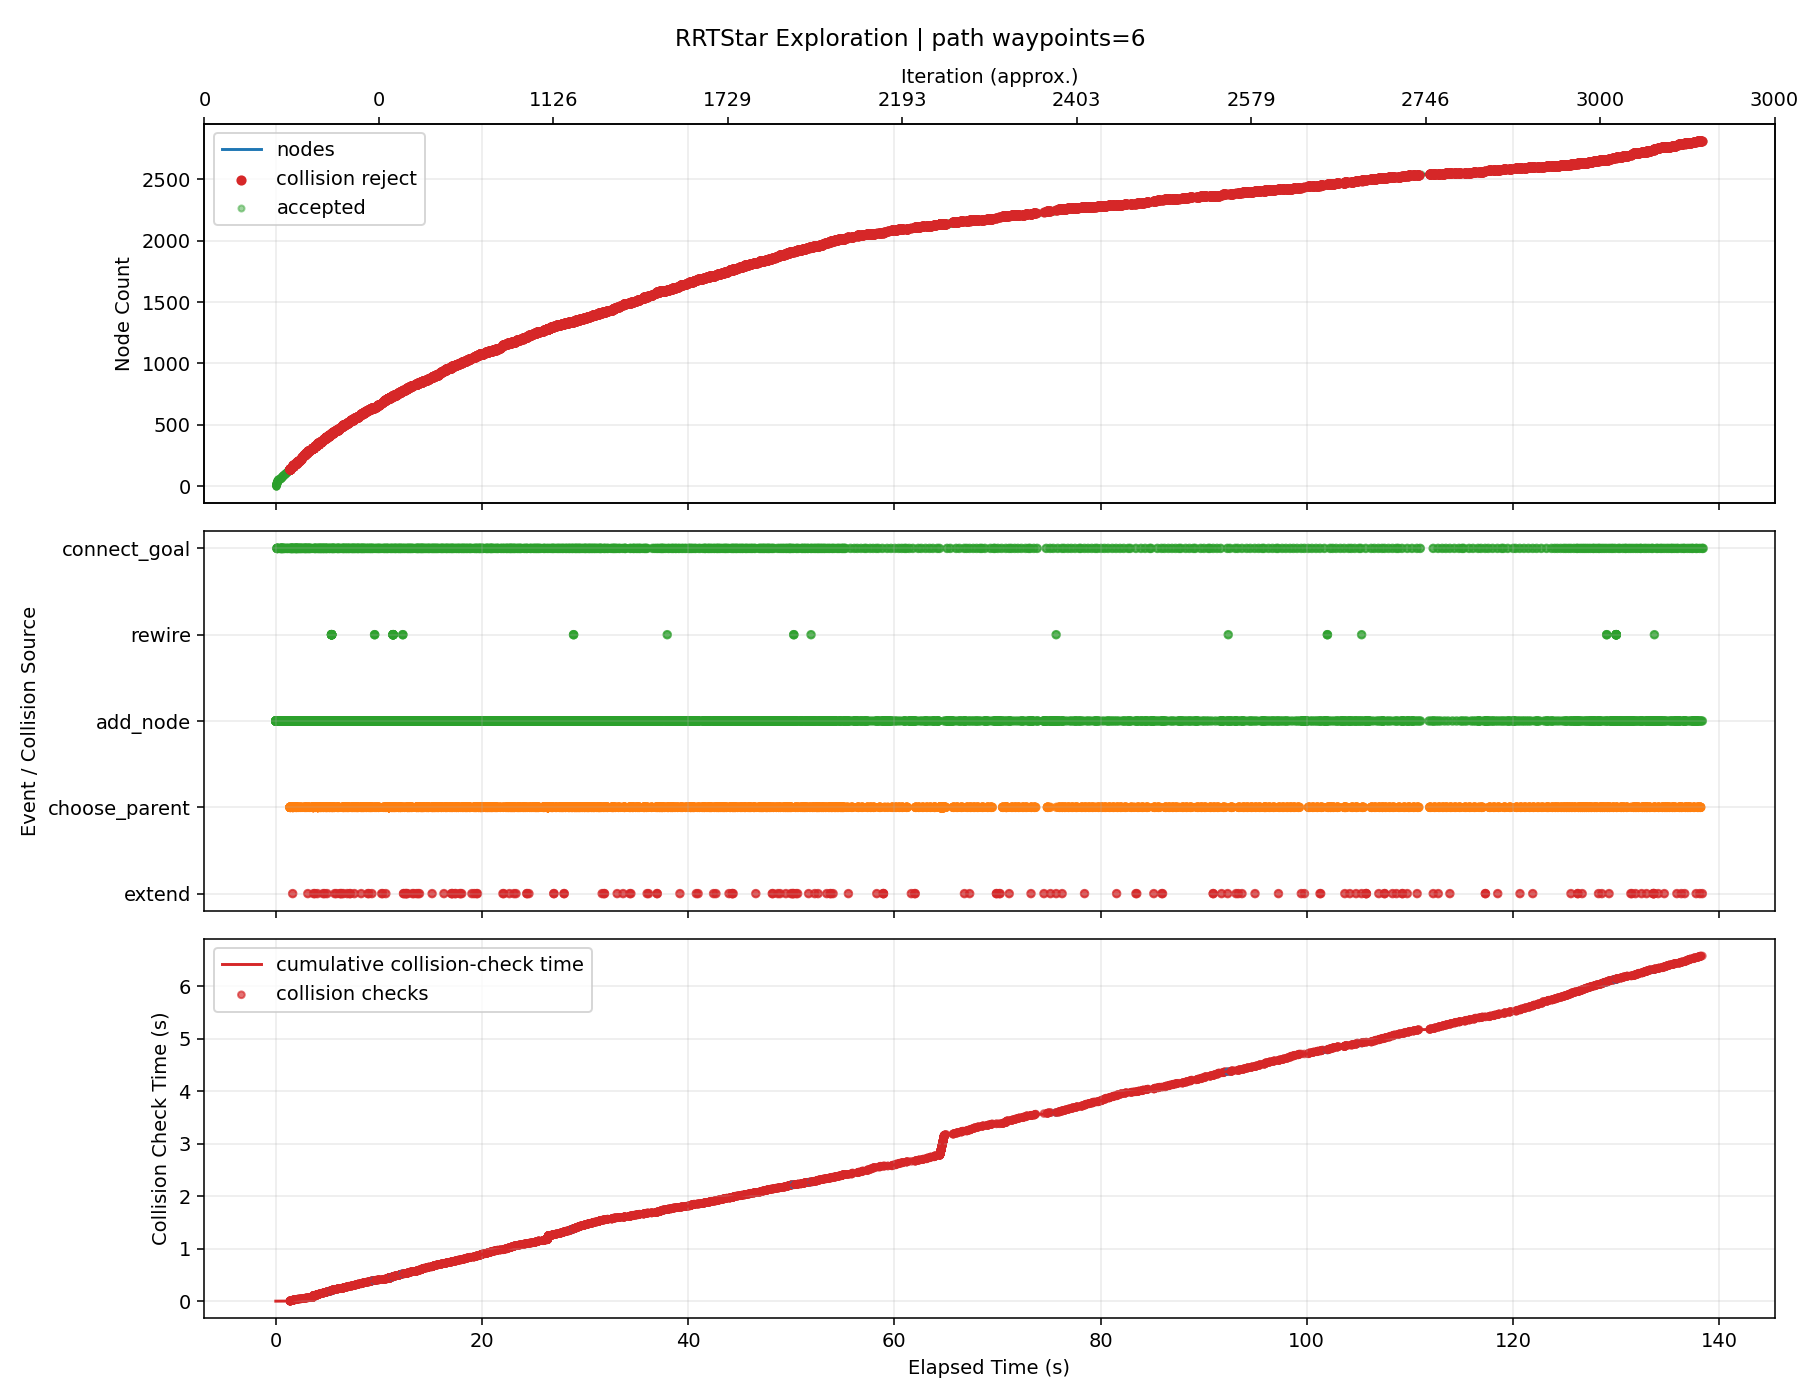

The table this chart was drawn from, first rows:
iteration, phase, sample_type, nearest_idx, node_count, elapsed_s, phase_elapsed_s, collision_check_elapsed_s, accepted, collision, collision_pairs, collision_q, collision_alpha, reason, cost, from_q, to_q, sample_q
0, add_node, random, 0, 2, 0.000258, , , True, False, , , , best_parent=0, 0.08, [0.0, 0.0, 0.0, 0.0, 0.0, 0.0, 0.0, 0.0], [0.135525, 0.032875, -0.072824, -0.01717…, [0.858007, 0.208129, -0.461051, -0.10873…
1, add_node, goal_bias, 0, 3, 0.0006217, , , True, False, , , , best_parent=0, 0.08, [0.0, 0.0, 0.0, 0.0, 0.0, 0.0, 0.0, 0.0], [0.329867, -0.102755, -0.217053, 0.11432…, [3.210231, -1.0, -2.112334, 1.112566, 0.…
2, add_node, random, 2, 4, 0.001145, , , True, False, , , , best_parent=0, 0.1236, [0.0, 0.0, 0.0, 0.0, 0.0, 0.0, 0.0, 0.0], [0.387055, -0.185005, -0.042254, -0.0930…, [0.951161, -0.996329, 1.681988, -2.13838…
3, add_node, random, 3, 5, 0.001942, , , True, False, , , , best_parent=0, 0.1852, [0.0, 0.0, 0.0, 0.0, 0.0, 0.0, 0.0, 0.0], [0.897348, -0.231781, -0.165852, 0.02186…, [7.790471, -0.863647, -1.835431, 1.57392…
4, add_node, random, 4, 6, 0.003264, , , True, False, , , , best_parent=0, 0.2243, [0.0, 0.0, 0.0, 0.0, 0.0, 0.0, 0.0, 0.0], [1.320865, -0.270163, -0.189434, 0.06931…, [4.361755, -0.545748, -0.358755, 0.41002…
5, add_node, random, 5, 7, 0.005274, , , True, False, , , , best_parent=0, 0.279, [0.0, 0.0, 0.0, 0.0, 0.0, 0.0, 0.0, 0.0], [1.843107, -0.297099, 0.004259, 0.07523,…, [7.149813, -0.570804, 1.97245, 0.135302,…
6, add_node, random, 1, 8, 0.006897, , , True, False, , , , best_parent=0, 0.1315, [0.0, 0.0, 0.0, 0.0, 0.0, 0.0, 0.0, 0.0], [0.38589, 0.014203, 0.169951, -0.048148,…, [2.086998, -0.112661, 1.819487, -0.25859…
7, add_node, random, 6, 9, 0.0094, , , True, False, , , , best_parent=0, 0.3195, [0.0, 0.0, 0.0, 0.0, 0.0, 0.0, 0.0, 0.0], [2.279668, -0.264931, -0.089914, -0.0255…, [7.621634, 0.128689, -1.242265, -1.25907…
8, add_node, random, 8, 10, 0.01203, , , True, False, , , , best_parent=2, 0.3898, [0.329867, -0.102755, -0.217053, 0.11432…, [2.529719, -0.227892, 0.182608, -0.12216…, [5.226943, 0.171633, 3.122225, -1.164099…
9, add_node, random, 9, 11, 0.01549, , , True, False, , , , best_parent=0, 0.3472, [0.0, 0.0, 0.0, 0.0, 0.0, 0.0, 0.0, 0.0], [2.448343, -0.179636, 0.102929, -0.32761…, [1.742687, 0.238823, -0.588011, -2.10912…
10, add_node, goal_bias, 6, 12, 0.01837, , , True, False, , , , best_parent=0, 0.3331, [0.0, 0.0, 0.0, 0.0, 0.0, 0.0, 0.0, 0.0], [2.032012, -0.394224, -0.288206, 0.21856…, [3.210231, -1.0, -2.112334, 1.112566, 0.…
11, add_node, random, 0, 13, 0.02062, , , True, False, , , , best_parent=0, 0.08, [0.0, 0.0, 0.0, 0.0, 0.0, 0.0, 0.0, 0.0], [0.055537, 0.064028, -0.132828, -0.36496…, [0.423151, 0.487847, -1.012054, -2.78072…
12, add_node, random, 8, 14, 0.02295, , , True, False, , , , best_parent=2, 0.3987, [0.329867, -0.102755, -0.217053, 0.11432…, [2.608369, -0.297459, -0.278074, -0.1525…, [6.578054, -0.690293, -2.550458, -1.6860…
13, add_node, random, 10, 15, 0.02547, , , True, False, , , , best_parent=10, 0.4272, [2.448343, -0.179636, 0.102929, -0.32761…, [2.796143, -0.208507, 0.358729, -0.45046…, [5.696007, -0.449228, 2.491513, -1.47473…
14, add_node, random, 13, 16, 0.02863, , , True, False, , , , best_parent=2, 0.4139, [0.329867, -0.102755, -0.217053, 0.11432…, [2.667986, -0.236936, -0.216356, -0.3482…, [3.2132, 0.316559, 0.348064, -2.138074, …
15, add_node, random, 5, 17, 0.03332, , , True, False, , , , best_parent=0, 0.2507, [0.0, 0.0, 0.0, 0.0, 0.0, 0.0, 0.0, 0.0], [1.280213, -0.273308, -0.438133, 0.34121…, [0.970097, -0.297303, -2.335357, 2.41542…
16, add_node, random, 15, 18, 0.03664, , , True, False, , , , best_parent=5, 0.4874, [1.320865, -0.270163, -0.189434, 0.06931…, [2.941712, -0.184231, -0.018819, -0.4606…, [5.067777, 0.225137, 1.515485, -1.333231…
17, add_node, goal_bias, 11, 19, 0.04045, , , True, False, , , , best_parent=2, 0.4007, [0.329867, -0.102755, -0.217053, 0.11432…, [2.220918, -0.491349, -0.580671, 0.36190…, [3.210231, -1.0, -2.112334, 1.112566, 0.…
18, add_node, goal_bias, 18, 20, 0.04352, , , True, False, , , , best_parent=18, 0.4807, [2.220918, -0.491349, -0.580671, 0.36190…, [2.409823, -0.588474, -0.873135, 0.50523…, [3.210231, -1.0, -2.112334, 1.112566, 0.…
19, add_node, random, 7, 21, 0.04704, , , True, False, , , , best_parent=0, 0.1691, [0.0, 0.0, 0.0, 0.0, 0.0, 0.0, 0.0, 0.0], [0.50668, 0.09511, 0.306307, -0.240648, …, [1.230316, 0.579813, 1.1232, -1.393886, …
20, add_node, random, 9, 22, 0.05121, , , True, False, , , , best_parent=2, 0.4248, [0.329867, -0.102755, -0.217053, 0.11432…, [2.731072, -0.22199, 0.058157, 0.124273,…, [4.949398, -0.156964, -1.312938, 2.83935…
21, add_node, random, 21, 23, 0.05543, , , True, False, , , , best_parent=8, 0.5034, [2.279668, -0.264931, -0.089914, -0.0255…, [2.8723, -0.289128, 0.24575, 0.324668, -…, [4.067991, -0.857545, 1.833984, 2.021287…
22, add_node, random, 17, 24, 0.0597, , , True, False, , , , best_parent=15, 0.5302, [2.667986, -0.236936, -0.216356, -0.3482…, [3.277544, -0.098636, -0.291086, -0.4656…, [6.214516, 0.649925, -2.672162, -0.50928…
23, add_node, random, 14, 25, 0.06379, , , True, False, , , , best_parent=10, 0.4674, [2.448343, -0.179636, 0.102929, -0.32761…, [2.917005, -0.104262, 0.450008, -0.42033…, [4.071895, 0.891843, 1.322224, -0.132479…
24, add_node, goal_bias, 19, 26, 0.0663, , , True, False, , , , best_parent=19, 0.5607, [2.409823, -0.588474, -0.873135, 0.50523…, [2.598728, -0.685598, -1.1656, 0.648575,…, [3.210231, -1.0, -2.112334, 1.112566, 0.…
25, add_node, random, 22, 27, 0.07106, , , True, False, , , , best_parent=8, 0.5397, [2.279668, -0.264931, -0.089914, -0.0255…, [3.226887, -0.351173, 0.44319, 0.401834,…, [6.52801, -0.928795, 2.281305, 1.120225,…
26, add_node, random, 25, 28, 0.07316, , , True, False, , , , best_parent=18, 0.5866, [2.220918, -0.491349, -0.580671, 0.36190…, [2.825863, -0.691493, -1.215431, 0.52921…, [4.892028, -0.745118, -1.668724, -0.5565…
27, add_node, random, 19, 29, 0.07698, , , True, False, , , , best_parent=4, 0.5082, [0.897348, -0.231781, -0.165852, 0.02186…, [2.412617, -0.640209, -0.786587, 0.40401…, [2.428046, -0.92588, -0.308687, -0.15488…
28, add_node, random, 23, 30, 0.08252, , , True, False, , , , best_parent=5, 0.5682, [1.320865, -0.270163, -0.189434, 0.06931…, [3.291508, 0.001419, -0.529038, -0.43669…, [3.402667, 0.797906, -2.423246, -0.20657…
29, add_node, random, 14, 31, 0.08792, , , True, False, , , , best_parent=10, 0.4878, [2.448343, -0.179636, 0.102929, -0.32761…, [3.04522, -0.269668, 0.38682, -0.623397,…, [4.897419, -0.724478, 0.595715, -1.90939…
30, add_node, random, 25, 32, 0.09002, , , True, False, , , , best_parent=18, 0.6091, [2.220918, -0.491349, -0.580671, 0.36190…, [3.050802, -0.693914, -1.171331, 0.70683…, [6.698223, -0.761002, -1.217568, 1.17690…
31, add_node, random, 17, 33, 0.09712, , , True, False, , , , best_parent=6, 0.5242, [1.843107, -0.297099, 0.004259, 0.07523,…, [3.247203, -0.2211, 0.23834, -0.491613, …, [5.196484, -0.456356, 1.87922, -0.689414…
32, add_node, random, 20, 34, 0.1004, , , True, False, , , , best_parent=0, 0.2132, [0.0, 0.0, 0.0, 0.0, 0.0, 0.0, 0.0, 0.0], [0.47543, 0.08314, 0.642704, -0.257074, …, [0.287124, 0.011008, 2.6698, -0.356053, …
33, add_node, goal_bias, 31, 35, 0.102, , , True, False, , , , best_parent=18, 0.6767, [2.220918, -0.491349, -0.580671, 0.36190…, [3.105217, -0.798384, -1.492504, 0.84531…, [3.210231, -1.0, -2.112334, 1.112566, 0.…
34, add_node, goal_bias, 34, 36, 0.104, , , True, False, , , , best_parent=18, 0.7496, [2.220918, -0.491349, -0.580671, 0.36190…, [3.159631, -0.902854, -1.813677, 0.98379…, [3.210231, -1.0, -2.112334, 1.112566, 0.…
34, connect_goal, , 35, 36, 0.1043, , , True, False, , , , periodic_goal_connected, 0.824, [3.159631, -0.902854, -1.813677, 0.98379…, [3.210231, -1.0, -2.112334, 1.112566, 0.…, 
35, add_node, random, 32, 37, 0.1113, , , True, False, , , , best_parent=6, 0.5338, [1.843107, -0.297099, 0.004259, 0.07523,…, [3.194936, -0.14471, 0.448943, -0.245218…, [2.73056, 0.533997, 2.320083, 1.943916, …
36, add_node, random, 24, 38, 0.1165, , , True, False, , , , best_parent=10, 0.5189, [2.448343, -0.179636, 0.102929, -0.32761…, [3.15887, -0.077968, 0.661706, -0.102011…, [5.577358, 0.184954, 2.778544, 3.081032,…
37, add_node, random, 27, 39, 0.1199, , , True, False, , , , best_parent=11, 0.6117, [2.032012, -0.394224, -0.288206, 0.21856…, [3.080736, -0.65259, -1.313187, 0.501934…, [5.31807, -0.311084, -2.171317, 0.262464…
38, add_node, goal_bias, 35, 40, 0.1227, , , True, False, , , , best_parent=19, 0.8197, [2.409823, -0.588474, -0.873135, 0.50523…, [3.210231, -1.0, -2.112334, 1.112566, 0.…, [3.210231, -1.0, -2.112334, 1.112566, 0.…
38, connect_goal, , 39, 40, 0.1231, , , True, False, , , , periodic_goal_connected, 0.8197, [3.210231, -1.0, -2.112334, 1.112566, 0.…, [3.210231, -1.0, -2.112334, 1.112566, 0.…, 
39, add_node, random, 30, 41, 0.1295, , , True, False, , , , best_parent=10, 0.5143, [2.448343, -0.179636, 0.102929, -0.32761…, [2.832975, -0.345558, 0.283257, -0.96714…, [1.679559, -0.757969, -0.279542, -2.8352…
40, add_node, goal_bias, 39, 42, 0.1324, , , True, False, , , , best_parent=39, 0.8197, [3.210231, -1.0, -2.112334, 1.112566, 0.…, [3.210231, -1.0, -2.112334, 1.112566, 0.…, [3.210231, -1.0, -2.112334, 1.112566, 0.…
40, connect_goal, , 39, 42, 0.1328, , , True, False, , , , periodic_goal_connected, 0.8197, [3.210231, -1.0, -2.112334, 1.112566, 0.…, [3.210231, -1.0, -2.112334, 1.112566, 0.…, 
41, add_node, random, 24, 43, 0.1377, , , True, False, , , , best_parent=10, 0.5272, [2.448343, -0.179636, 0.102929, -0.32761…, [2.993368, -0.046258, 0.639546, -0.66203…, [3.566909, 0.389404, 2.063119, -2.477401…
42, add_node, random, 42, 44, 0.1414, , , True, False, , , , best_parent=10, 0.5657, [2.448343, -0.179636, 0.102929, -0.32761…, [3.185859, 0.007089, 0.788068, -0.521406…, [5.114325, 0.541542, 2.276031, 0.887507,…
43, add_node, goal_bias, 39, 45, 0.1444, , , True, False, , , , best_parent=39, 0.8197, [3.210231, -1.0, -2.112334, 1.112566, 0.…, [3.210231, -1.0, -2.112334, 1.112566, 0.…, [3.210231, -1.0, -2.112334, 1.112566, 0.…
43, connect_goal, , 39, 45, 0.1449, , , True, False, , , , periodic_goal_connected, 0.8197, [3.210231, -1.0, -2.112334, 1.112566, 0.…, [3.210231, -1.0, -2.112334, 1.112566, 0.…, 
44, add_node, random, 36, 46, 0.1494, , , True, False, , , , best_parent=6, 0.5901, [1.843107, -0.297099, 0.004259, 0.07523,…, [3.422683, -0.118093, 0.619608, -0.18629…, [5.500176, 0.124701, 2.176408, 0.351214,…
45, add_node, random, 33, 47, 0.1527, , , True, False, , , , best_parent=0, 0.2631, [0.0, 0.0, 0.0, 0.0, 0.0, 0.0, 0.0, 0.0], [0.440888, 0.009925, 0.744128, -0.416794…, [0.293221, -0.303071, 1.177718, -1.09959…
46, add_node, random, 45, 48, 0.1572, , , True, False, , , , best_parent=45, 0.6701, [3.422683, -0.118093, 0.619608, -0.18629…, [3.792931, -0.0514, 0.849109, -0.281025,…, [7.114716, 0.546959, 2.908137, -1.130936…
47, add_node, random, 47, 49, 0.1602, , , True, False, , , , best_parent=45, 0.7304, [3.422683, -0.118093, 0.619608, -0.18629…, [4.101096, 0.026932, 0.808692, -0.182902…, [7.168993, 0.806755, 0.406327, 0.793952,…
48, add_node, random, 22, 50, 0.1679, , , True, False, , , , best_parent=8, 0.5594, [2.279668, -0.264931, -0.089914, -0.0255…, [2.677643, -0.341527, 0.475672, 0.32911,…, [1.324227, -0.705844, 2.074281, 0.359996…
49, add_node, random, 46, 51, 0.1715, , , True, False, , , , best_parent=0, 0.3225, [0.0, 0.0, 0.0, 0.0, 0.0, 0.0, 0.0, 0.0], [0.460158, 0.00705, 1.027812, -0.362602,…, [0.554066, -0.006957, 2.410326, -0.0985,…
50, add_node, random, 49, 52, 0.1775, , , True, False, , , , best_parent=6, 0.6194, [1.843107, -0.297099, 0.004259, 0.07523,…, [2.65285, -0.375587, 0.825938, 0.327149,…, [2.505739, -0.577682, 2.904203, 0.315514…
50, connect_goal, , 39, 52, 0.1782, , , True, False, , , , periodic_goal_connected, 0.8197, [3.210231, -1.0, -2.112334, 1.112566, 0.…, [3.210231, -1.0, -2.112334, 1.112566, 0.…, 
51, add_node, random, 48, 53, 0.1815, , , True, False, , , , best_parent=15, 0.7326, [2.667986, -0.236936, -0.216356, -0.3482…, [4.234448, 0.020068, 0.636394, 0.002281,…, [5.191171, -0.029175, -0.599746, 1.33086…
52, add_node, random, 23, 54, 0.1907, , , True, False, , , , best_parent=5, 0.5604, [1.320865, -0.270163, -0.189434, 0.06931…, [3.280013, -0.094515, -0.411664, -0.7267…, [3.301548, -0.058571, -1.463436, -3.0041…
53, add_node, random, 26, 55, 0.1998, , , True, False, , , , best_parent=6, 0.5576, [1.843107, -0.297099, 0.004259, 0.07523,…, [3.050823, -0.394402, 0.778821, 0.583549…, [1.823475, -0.69575, 3.118527, 1.850296,…
54, add_node, goal_bias, 39, 56, 0.2032, , , True, False, , , , best_parent=39, 0.8197, [3.210231, -1.0, -2.112334, 1.112566, 0.…, [3.210231, -1.0, -2.112334, 1.112566, 0.…, [3.210231, -1.0, -2.112334, 1.112566, 0.…
... 8,297 more rows
